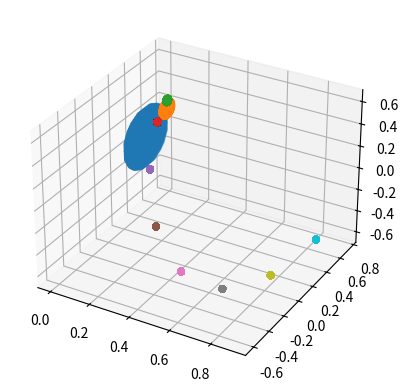

Here is the Python script that generated this plot:
#!/usr/bin/env python3


#    Smale's Solenoid Attractor (Example 3.9)
#
#    Título	Ergodic Dynamics: From Basic Theory to Applications
#    Volumen    289 de Graduate Texts in Mathematics
#    Autor	Jane Hawkins
#    Editor	Springer Nature, 2021
#    ISBN	3030592421, 9783030592424
#    Largo	336 páginas
#    Copyright (C) 2022 vdelaluz@enesmorelia.unam.mx
#
#    This program is free software: you can redistribute it and/or modify
#    it under the terms of the GNU General Public License as published by
#    the Free Software Foundation, either version 3 of the License, or
#    (at your option) any later version.
#
#    This program is distributed in the hope that it will be useful,
#    but WITHOUT ANY WARRANTY; without even the implied warranty of
#    MERCHANTABILITY or FITNESS FOR A PARTICULAR PURPOSE.  See the
#    GNU General Public License for more details.
#
#    You should have received a copy of the GNU General Public License
#    along with this program.  If not, see <https://www.gnu.org/licenses/>.
#
#

import numpy as np
import math
import matplotlib.pyplot as plt



def F(t,x,y):
    return 2.0*t % 1.0, 0.25*( x + 2.0*math.cos(2.0*math.pi*t)), 0.25*(y+2.0*math.sin(2.0*math.pi*t))


N_max = 20
delta = 1/N_max

#T = np.arange(0,10000,1) * 0.1
#n = 0.0

N = range(N_max)
r = 0.0

T = []

for n in N:
    r = n * delta
    T.append(r)
    #print(r)


X = range(N_max)
Y = range(N_max)
dx = 1/N_max
dy = 1/N_max

Dx = []
Dy = [] 

for b in Y: 
    y = b*dy
    for a in X:
        x = a*dx
        #y = math.sqrt(1.0 - x*x) 
        #if y <= 1:
        #    print(x,y)
        if math.sqrt(x*x + y*y) <= 1:
            #I
            Dx.append(x)
            Dy.append(y)
            #II
            Dx.append(-x)
            Dy.append(y)
            #III
            Dx.append(-x)
            Dy.append(-y)
            #IV
            Dx.append(x)
            Dy.append(-y)


#T y D
Ft = []
Fx = []
Fy = []
n = 0

fig = plt.figure()
ax = fig.add_subplot(111, projection = '3d')

#for t in T :
#    ax.scatter(t, Dx, Dy)

Ttemp = []
for t in T :
    Ttemp.append((2.0*t) % 1.0)

T = Ttemp

for t in T :
    Xtemp = []
    for x in Dx :
        Xtemp.append(0.25*( x + 2.0*math.cos(2.0*math.pi*t)))
    Dx = Xtemp
    Ytemp = []
    for y in Dy :
        Ytemp.append(0.25*( y + 2.0*math.sin(2.0*math.pi*t)))
    Dy = Ytemp
    
    ax.scatter(t, Dx, Dy)

plt.show()
#for x, y in zip(Dx,Dy):
#    for t in T:
#        a,b,c = F(t,x,y)
#        Ft.append(a)
#        Fx.append(b)
#        Fy.append(c)
#        n = n + 1

        #print(n)

Ft = []
Fx = []
Fy = []
n=0
for p in zip(Ft,Fx,Fy):
    a,b,c = F(p)
    Ft.append(a)
    Fx.append(b)
    Fy.append(c)
    
        
#fig = plt.figure()
#ax = fig.add_subplot(111, projection='3d')
#ax.scatter(Fx, Fy, Ft, color='r')
#plt.show()
